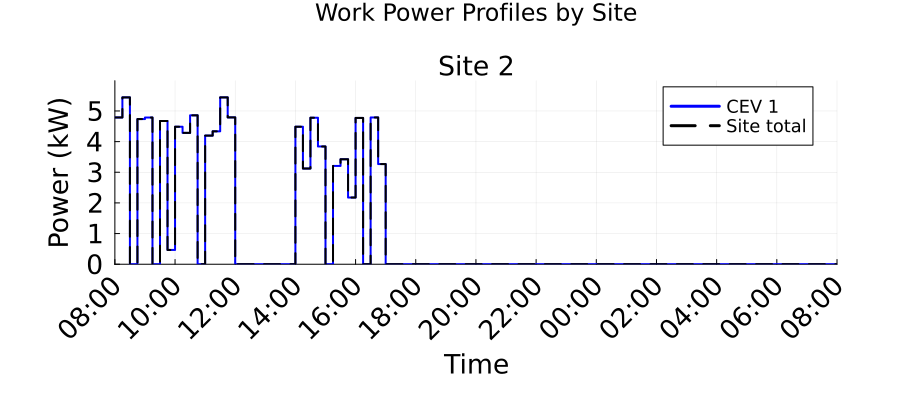

Source data for this figure (header and first rows):
Time_Period, Time_Start_Label, Time_End_Label, Site_2_Work_Power_kW, Total_Work_Power_kW
1, 08:00, 08:15, 4.788, 4.788
2, 08:15, 08:30, 5.443, 5.443
3, 08:30, 08:45, 0.0, 0.0
4, 08:45, 09:00, 4.735, 4.735
5, 09:00, 09:15, 4.786, 4.786
6, 09:15, 09:30, 0.0, 0.0
7, 09:30, 09:45, 4.673, 4.673
8, 09:45, 10:00, 0.465, 0.465
9, 10:00, 10:15, 4.486, 4.486
10, 10:15, 10:30, 4.286, 4.286
11, 10:30, 10:45, 4.858, 4.858
12, 10:45, 11:00, 0.0, 0.0
13, 11:00, 11:15, 4.195, 4.195
14, 11:15, 11:30, 4.336, 4.336
15, 11:30, 11:45, 5.443, 5.443
16, 11:45, 12:00, 4.79, 4.79
17, 12:00, 12:15, 0.0, 0.0
18, 12:15, 12:30, 0.0, 0.0
19, 12:30, 12:45, 0.0, 0.0
20, 12:45, 13:00, 0.0, 0.0
21, 13:00, 13:15, 0.0, 0.0
22, 13:15, 13:30, 0.0, 0.0
23, 13:30, 13:45, 0.0, 0.0
24, 13:45, 14:00, 0.0, 0.0
25, 14:00, 14:15, 4.486, 4.486
26, 14:15, 14:30, 3.122, 3.122
27, 14:30, 14:45, 4.779, 4.779
28, 14:45, 15:00, 3.841, 3.841
29, 15:00, 15:15, 0.0, 0.0
30, 15:15, 15:30, 3.206, 3.206
31, 15:30, 15:45, 3.425, 3.425
32, 15:45, 16:00, 2.175, 2.175
33, 16:00, 16:15, 4.772, 4.772
34, 16:15, 16:30, 0.0, 0.0
35, 16:30, 16:45, 4.788, 4.788
36, 16:45, 17:00, 3.267, 3.267
37, 17:00, 17:15, 0.0, 0.0
38, 17:15, 17:30, 0.0, 0.0
39, 17:30, 17:45, 0.0, 0.0
40, 17:45, 18:00, 0.0, 0.0
41, 18:00, 18:15, 0.0, 0.0
42, 18:15, 18:30, 0.0, 0.0
43, 18:30, 18:45, 0.0, 0.0
44, 18:45, 19:00, 0.0, 0.0
45, 19:00, 19:15, 0.0, 0.0
46, 19:15, 19:30, 0.0, 0.0
47, 19:30, 19:45, 0.0, 0.0
48, 19:45, 20:00, 0.0, 0.0
49, 20:00, 20:15, 0.0, 0.0
50, 20:15, 20:30, 0.0, 0.0
51, 20:30, 20:45, 0.0, 0.0
52, 20:45, 21:00, 0.0, 0.0
53, 21:00, 21:15, 0.0, 0.0
54, 21:15, 21:30, 0.0, 0.0
55, 21:30, 21:45, 0.0, 0.0
56, 21:45, 22:00, 0.0, 0.0
57, 22:00, 22:15, 0.0, 0.0
58, 22:15, 22:30, 0.0, 0.0
59, 22:30, 22:45, 0.0, 0.0
60, 22:45, 23:00, 0.0, 0.0
... 36 more rows
